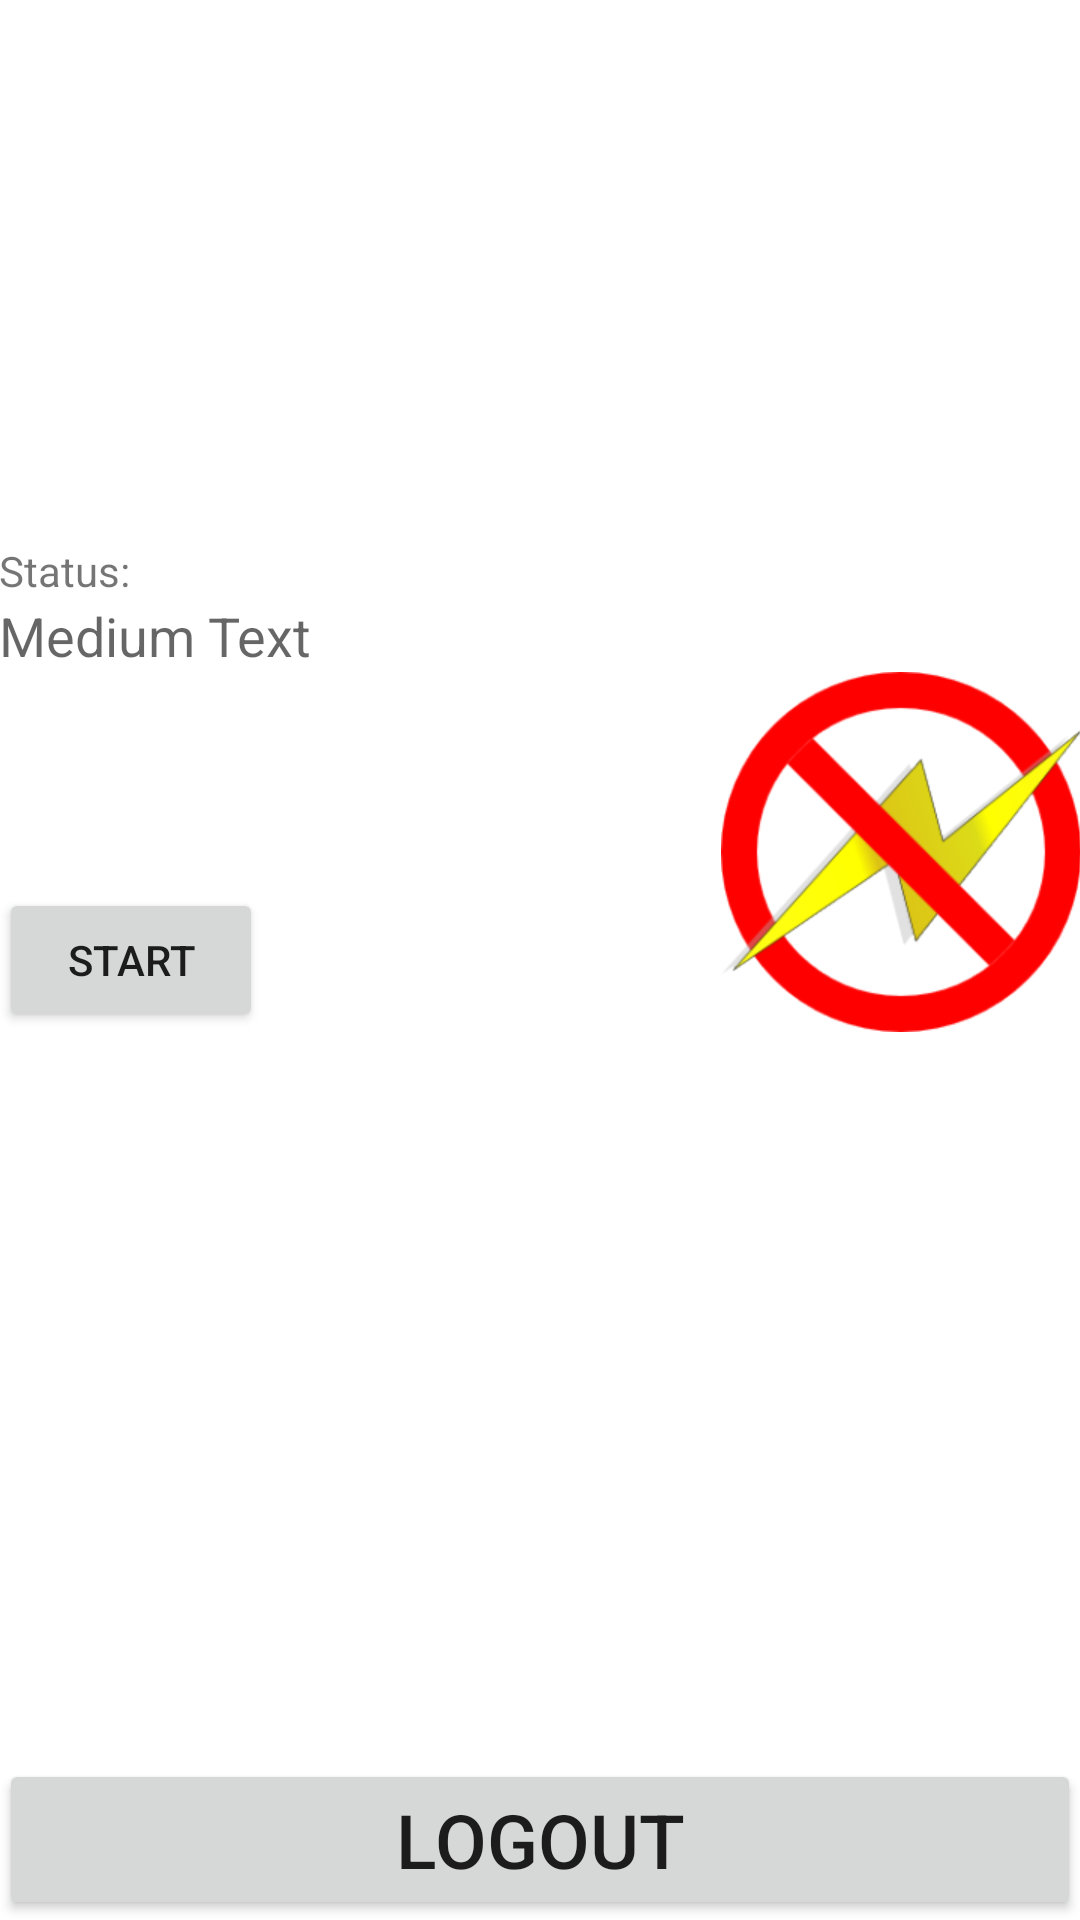

Write the Android layout XML for this screen, with the resource values it uses.
<!-- AndroidManifest.xml: application theme AppTheme -->
<!-- res/layout/activity_main.xml -->
<RelativeLayout xmlns:android="http://schemas.android.com/apk/res/android"
    xmlns:tools="http://schemas.android.com/tools"
    android:layout_width="match_parent"
    android:layout_height="match_parent"
    
    android:paddingBottom="@dimen/activity_vertical_margin"
    android:paddingLeft="@dimen/activity_horizontal_margin"
    android:paddingRight="@dimen/activity_horizontal_margin"
    android:paddingTop="@dimen/activity_vertical_margin"
    tools:context=".ui.MainActivity" >


    <Button
        android:id="@+id/start_stop"
        android:layout_width="wrap_content"
        android:layout_height="wrap_content"
        android:text="Start"
        android:layout_centerVertical="true"
        android:layout_alignParentLeft="true"
        android:layout_alignParentStart="true" />

    <ImageView
        android:id="@+id/imageView1"
        android:layout_width="120dp"
        android:layout_height="120dp"
        android:maxHeight="20dp"
        android:maxWidth="20dp"
        android:src="@drawable/power_cut"
        android:layout_alignBottom="@+id/start_stop"
        android:layout_alignParentRight="true"
        android:layout_alignParentEnd="true">
     <requestFocus />
    </ImageView>

    <TextView
        android:id="@+id/status"
        android:layout_width="wrap_content"
        android:layout_height="wrap_content"
        android:textAppearance="?android:attr/textAppearanceMedium"
        android:text="Medium Text"
        android:layout_above="@+id/imageView1"
        android:layout_alignParentLeft="true"
        android:layout_alignParentStart="true" />

    <TextView
        android:id="@+id/statusLabel"
        android:layout_width="wrap_content"
        android:layout_height="wrap_content"
        android:textAppearance="?android:attr/textAppearanceSmall"
        android:text="Status:"
        android:layout_above="@+id/status"
        android:layout_alignParentLeft="true"
        android:layout_alignParentStart="true" />

    <Button
        android:id="@+id/logout_button"
        android:layout_width="match_parent"
        android:layout_height="wrap_content"
        android:text="Logout"
        android:textSize="25sp"
        android:layout_alignParentBottom="true"/>

</RelativeLayout>
<!-- resources referenced by this layout -->
<resources>
  <!-- drawable power_cut: png bitmap (drawable, 28806 bytes) -->
</resources>
